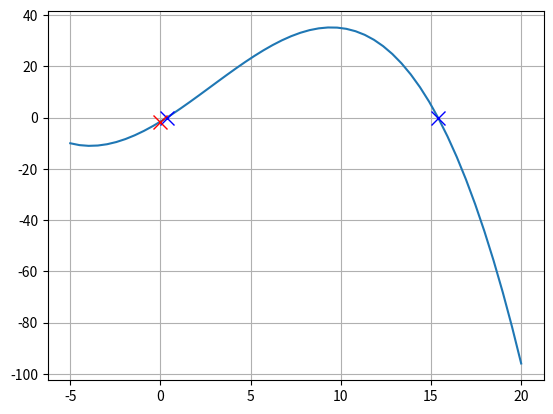

Reproduce this figure in Python.
import matplotlib.pyplot as plt
import numpy as np

x = [2,-5,15,10]
y = [8,-10,5,35]

paksiX1 = [0.35340281665223977, 15.393589887988863]
paksiY1 = [0,0]

paksiY2 = [-1.55276]
paksiX2 = [0]

b0 = 8
b1 = 2.571
b2 = -0.14011
b3 = -0.03874

x1 = np.linspace(-5,20)
y1 = b0 + b1 * (x1- 2) + b2 * (x1 - 2) * (x1+ 5) + b3 * (x1 - 2) * (x1 + 5) * (x1 - 15)

plt.plot(x1,y1)
#plt.plot(x, y, 'o', color="red", markersize = 10)
plt.plot(paksiX1, paksiY1, 'x', color="blue", markersize = 10)
plt.plot(paksiX2, paksiY2, 'x', color="red", markersize = 10)
plt.grid();
plt.show();